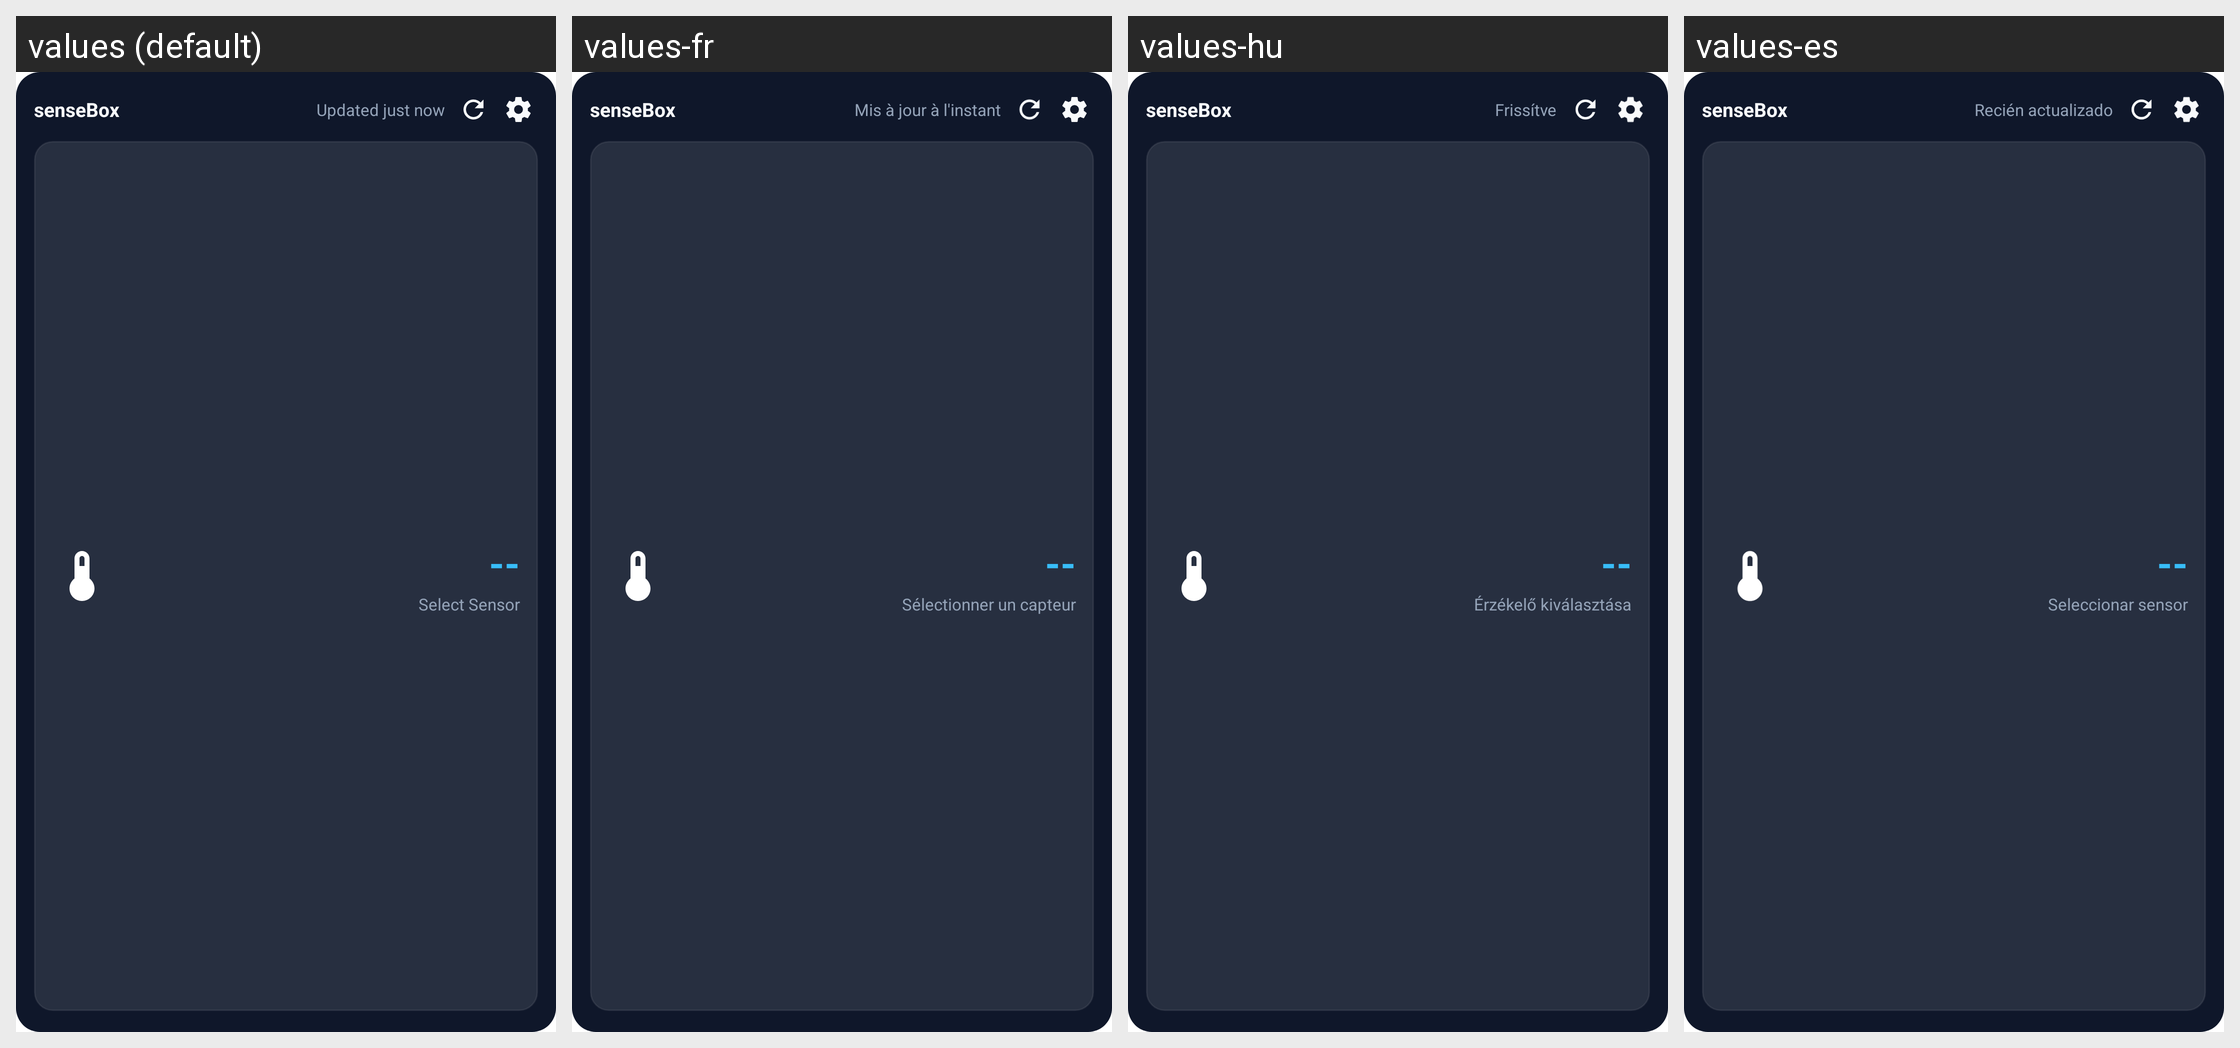

Strings drawn on this Android screen and how each of the app's shown locales translates them:
Android screen res/layout/widget_layout_metric.xml rendered under 4 locales, left to right: values (default), values-fr, values-hu, values-es. Device: Nexus 5 (rendered at 1080×1920; each locale shown at half size, 540×960, under a caption strip naming it); theme Theme.MyApplication.
Other locales in the repository, not shown: values-cs, values-de, values-it, values-nl, values-pl.
Strings drawn on this screen, with the default value and each locale's value (text and hints the layout hard-codes, and strings that could not be matched under every locale, appear in the picture but are not listed):

widget_default_box_name
  values: senseBox
  values-fr: senseBox
  values-hu: senseBox
  values-es: senseBox

widget_updated_just_now
  values: Updated just now
  values-fr: Mis à jour à l'instant
  values-hu: Frissítve
  values-es: Recién actualizado

widget_no_value
  values: --
  values-fr: --
  values-hu: --
  values-es: --

widget_select_sensor
  values: Select Sensor
  values-fr: Sélectionner un capteur
  values-hu: Érzékelő kiválasztása
  values-es: Seleccionar sensor
